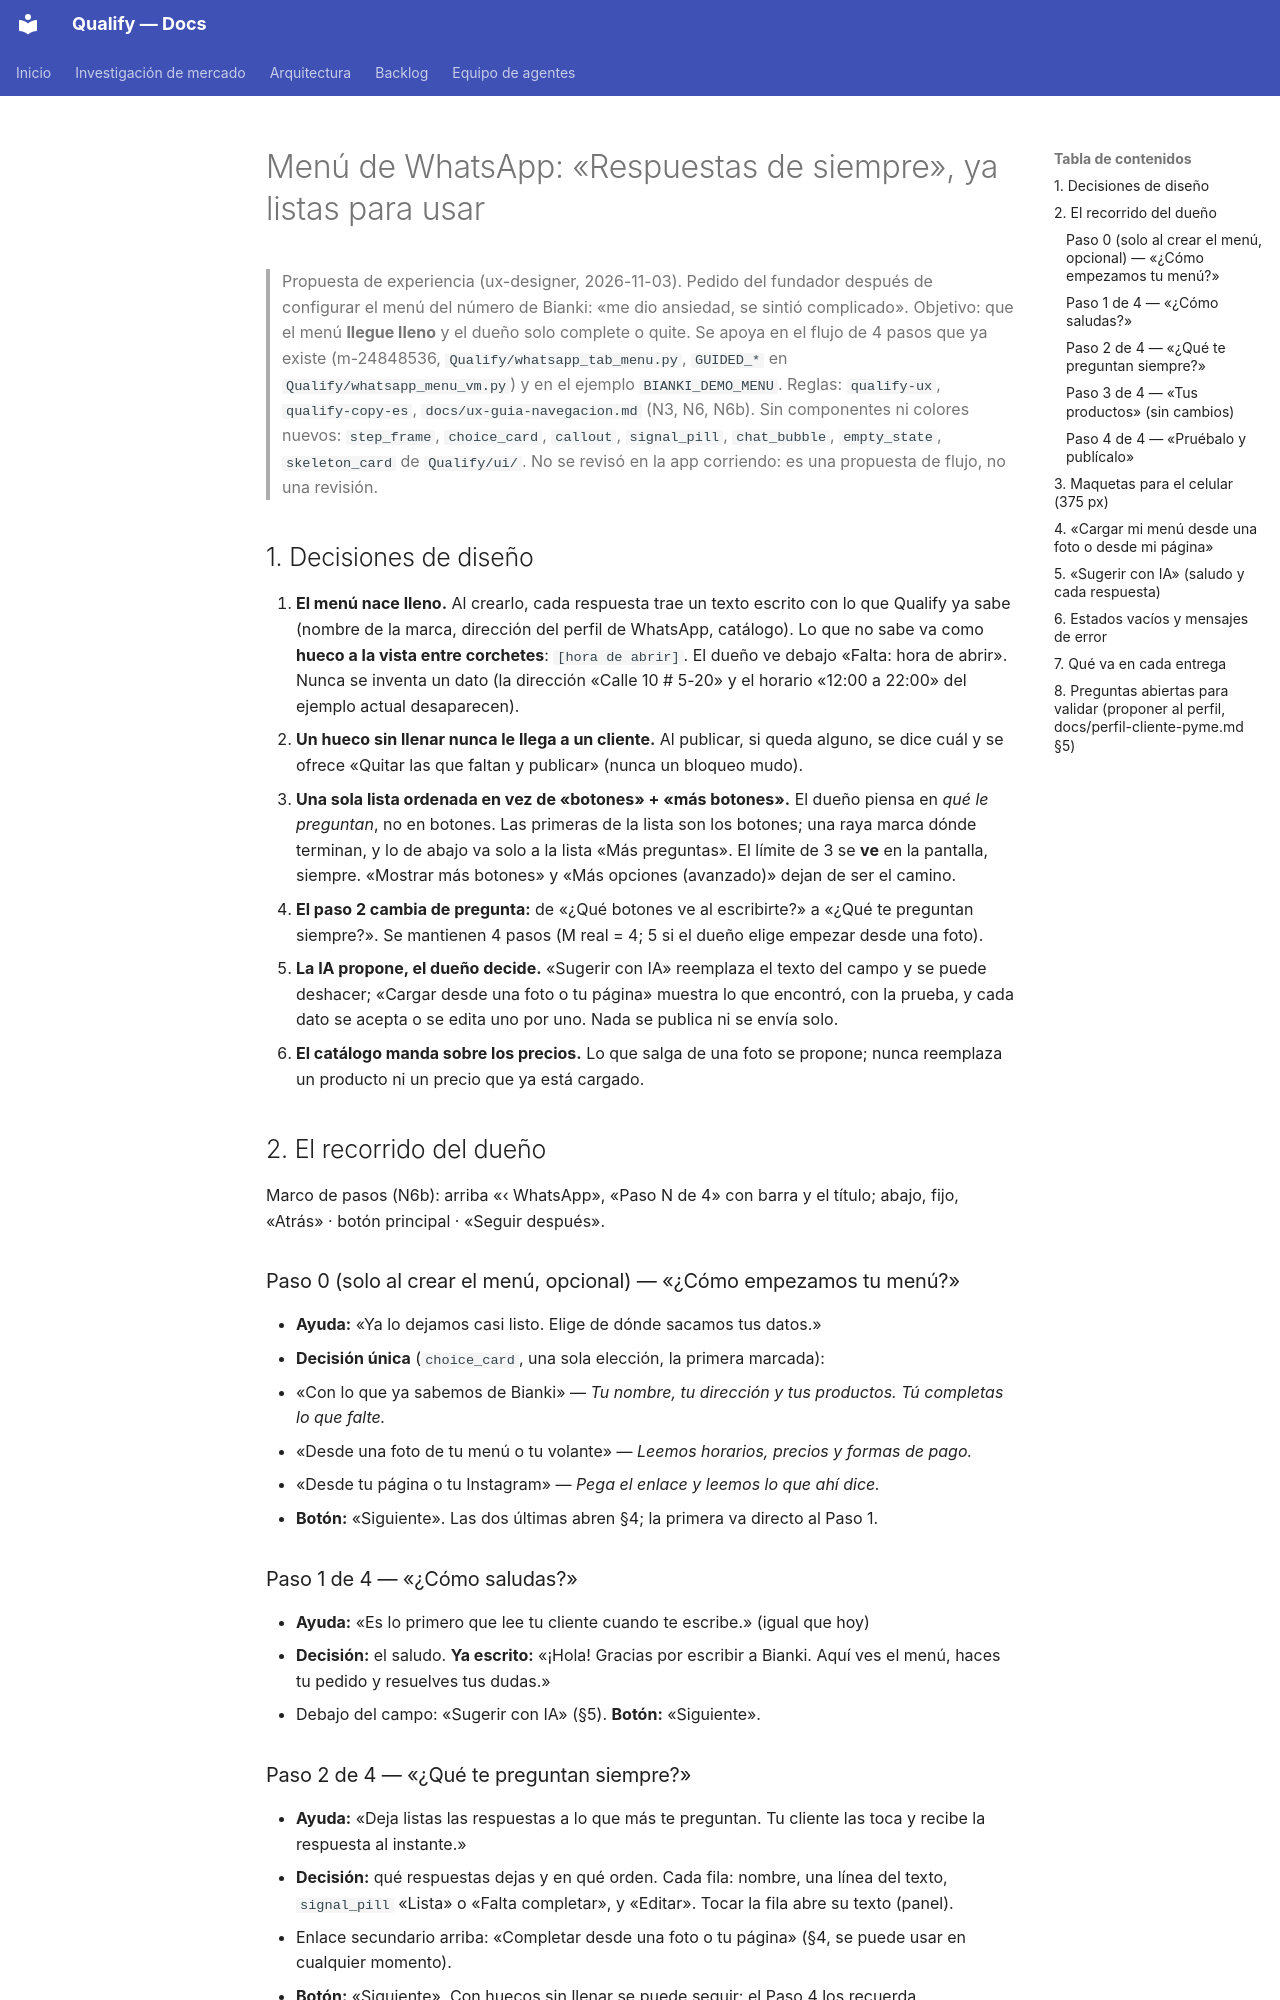

repository: AttitudeFactory/Qualify · page: ux-whatsapp-respuestas-de-siempre/index.html · generator: mkdocs

# Menú de WhatsApp: «Respuestas de siempre», ya listas para usar

> Propuesta de experiencia (ux-designer, 2026-11-03). Pedido del fundador después de configurar el
> menú del número de Bianki: «me dio ansiedad, se sintió complicado». Objetivo: que el menú
> **llegue lleno** y el dueño solo complete o quite. Se apoya en el flujo de 4 pasos que ya existe
> (m-24848536, `Qualify/whatsapp_tab_menu.py`, `GUIDED_*` en `Qualify/whatsapp_menu_vm.py`) y en
> el ejemplo `BIANKI_DEMO_MENU`. Reglas: `qualify-ux`, `qualify-copy-es`, `docs/ux-guia-navegacion.md`
> (N3, N6, N6b). Sin componentes ni colores nuevos: `step_frame`, `choice_card`, `callout`,
> `signal_pill`, `chat_bubble`, `empty_state`, `skeleton_card` de `Qualify/ui/`.
> No se revisó en la app corriendo: es una propuesta de flujo, no una revisión.

## 1. Decisiones de diseño

1. **El menú nace lleno.** Al crearlo, cada respuesta trae un texto escrito con lo que Qualify ya
   sabe (nombre de la marca, dirección del perfil de WhatsApp, catálogo). Lo que no sabe va como
   **hueco a la vista entre corchetes**: `[hora de abrir]`. El dueño ve debajo «Falta: hora de
   abrir». Nunca se inventa un dato (la dirección «Calle 10 # 5-20» y el horario «12:00 a 22:00»
   del ejemplo actual desaparecen).
2. **Un hueco sin llenar nunca le llega a un cliente.** Al publicar, si queda alguno, se dice cuál
   y se ofrece «Quitar las que faltan y publicar» (nunca un bloqueo mudo).
3. **Una sola lista ordenada en vez de «botones» + «más botones».** El dueño piensa en *qué le
   preguntan*, no en botones. Las primeras de la lista son los botones; una raya marca dónde
   terminan, y lo de abajo va solo a la lista «Más preguntas». El límite de 3 se **ve** en la
   pantalla, siempre. «Mostrar más botones» y «Más opciones (avanzado)» dejan de ser el camino.
4. **El paso 2 cambia de pregunta:** de «¿Qué botones ve al escribirte?» a «¿Qué te preguntan
   siempre?». Se mantienen 4 pasos (M real = 4; 5 si el dueño elige empezar desde una foto).
5. **La IA propone, el dueño decide.** «Sugerir con IA» reemplaza el texto del campo y se puede
   deshacer; «Cargar desde una foto o tu página» muestra lo que encontró, con la prueba, y cada dato
   se acepta o se edita uno por uno. Nada se publica ni se envía solo.
6. **El catálogo manda sobre los precios.** Lo que salga de una foto se propone; nunca reemplaza un
   producto ni un precio que ya está cargado.

## 2. El recorrido del dueño

Marco de pasos (N6b): arriba «‹ WhatsApp», «Paso N de 4» con barra y el título; abajo, fijo,
«Atrás» · botón principal · «Seguir después».

### Paso 0 (solo al crear el menú, opcional) — «¿Cómo empezamos tu menú?»

- **Ayuda:** «Ya lo dejamos casi listo. Elige de dónde sacamos tus datos.»
- **Decisión única** (`choice_card`, una sola elección, la primera marcada):
  - «Con lo que ya sabemos de Bianki» — *Tu nombre, tu dirección y tus productos. Tú completas lo que falte.*
  - «Desde una foto de tu menú o tu volante» — *Leemos horarios, precios y formas de pago.*
  - «Desde tu página o tu Instagram» — *Pega el enlace y leemos lo que ahí dice.*
- **Botón:** «Siguiente». Las dos últimas abren §4; la primera va directo al Paso 1.

### Paso 1 de 4 — «¿Cómo saludas?»

- **Ayuda:** «Es lo primero que lee tu cliente cuando te escribe.» (igual que hoy)
- **Decisión:** el saludo. **Ya escrito:**
  «¡Hola! Gracias por escribir a Bianki. Aquí ves el menú, haces tu pedido y resuelves tus dudas.»
- Debajo del campo: «Sugerir con IA» (§5). **Botón:** «Siguiente».
